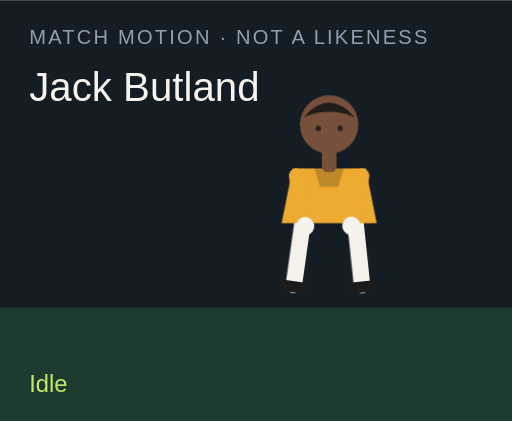
t = 0.00 s
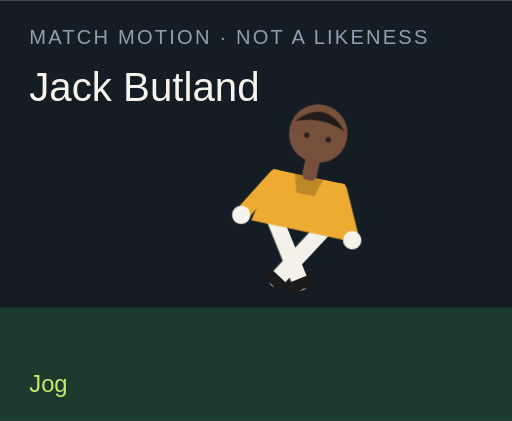
t = 1.50 s
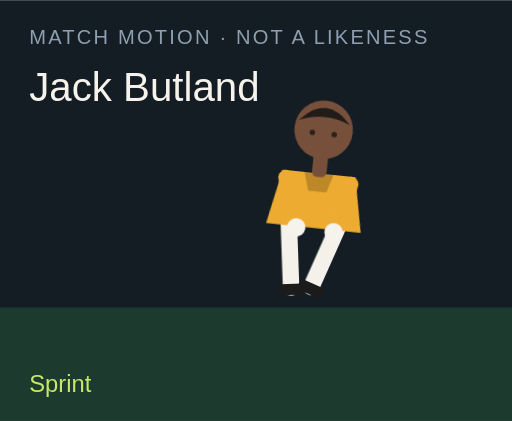
t = 3.00 s
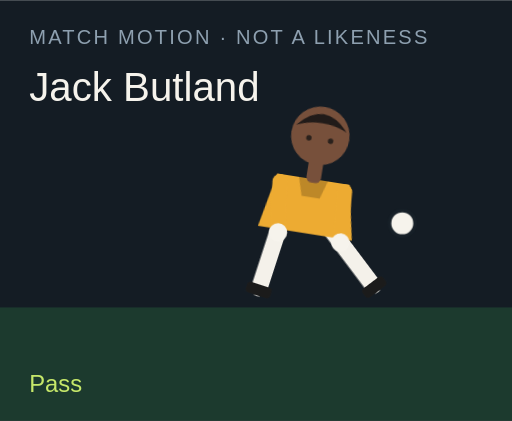
t = 4.50 s
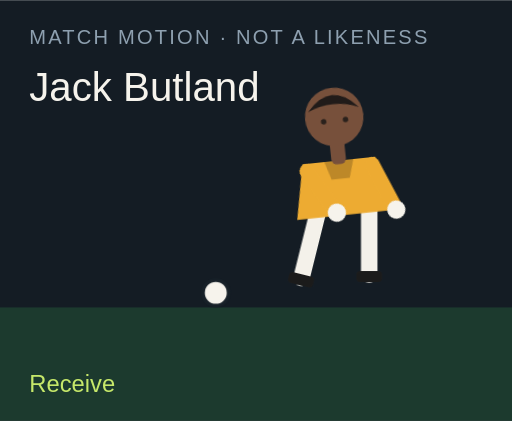
t = 6.00 s
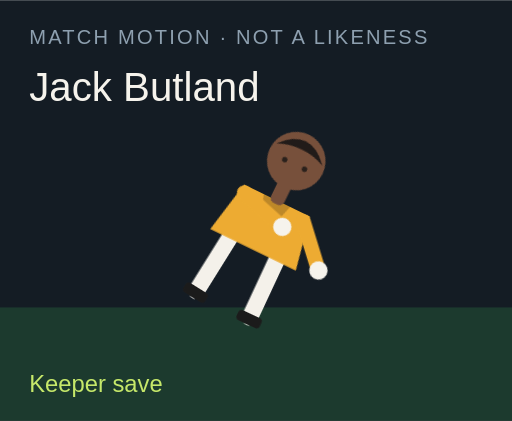
t = 7.50 s

The animated SVG that drew these frames (rendered in a browser with its animation timeline set to each time). Animation: 18 CSS @keyframes rules; one cycle of 9.00 s, repeats indefinitely.

<?xml version="1.0" encoding="UTF-8"?>
<svg xmlns="http://www.w3.org/2000/svg" viewBox="0 0 280 230" role="img">
  <style>@media (prefers-reduced-motion: reduce){animate,animateTransform{display:none}}</style>
  <rect width="280" height="230" fill="#141c24"/>
  <rect y="168" width="280" height="62" fill="#1c3a2e"/>
  <text x="16" y="24" fill="#8ea0b0" font-family="Arial,sans-serif" font-size="11" letter-spacing="1.2">MATCH MOTION · NOT A LIKENESS</text>
  <text x="16" y="55" fill="#f6f3ec" font-family="Impact,sans-serif" font-size="22">Jack Butland</text>
  <circle r="7" fill="#f6f3ec" stroke="#172028" stroke-width="2" id="motion-5066" cx="150" cy="160" opacity="0">
    
    
    
  </circle>
  <g transform="translate(132 40)">
    <g id="motion-5088" transform="rotate(0 48 90)">
      
      <g id="motion-5090" transform="translate(0 0)">
        
        <g transform="translate(34 78)"><g id="motion-5092" transform="rotate(8)"><path d="M0 0 V38" stroke="#f4f1ea" stroke-width="9" stroke-linecap="round"/><rect x="-7" y="36" width="14" height="6" rx="2" fill="#1b1b1b"/></g></g>
        <g transform="translate(62 78)"><g id="motion-5094" transform="rotate(-6)"><path d="M0 0 V38" stroke="#f4f1ea" stroke-width="9" stroke-linecap="round"/><rect x="-7" y="36" width="14" height="6" rx="2" fill="#1b1b1b"/></g></g>
        <path d="M28 52 h40 l6 30 H22 Z" fill="#edab32"/>
        <path d="M40 52 h16 l-3 10 H43 Z" fill="#000" opacity=".2"/>
        <g transform="translate(30 56)"><g id="motion-5096" transform="rotate(-10)"><path d="M0 0 V28" stroke="#edab32" stroke-width="8" stroke-linecap="round"/><circle cx="0" cy="28" r="5" fill="#f6f3ec"/></g></g>
        <g transform="translate(66 56)"><g id="motion-5098" transform="rotate(12)"><path d="M0 0 V28" stroke="#edab32" stroke-width="8" stroke-linecap="round"/><circle cx="0" cy="28" r="5" fill="#f6f3ec"/></g></g>
        <rect x="44" y="40" width="8" height="14" rx="3" fill="#77503b"/>
        <circle cx="48" cy="28" r="16" fill="#77503b"/>
        <path d="M34 24 Q48 8 62 24 Q48 18 34 24" fill="#211b19"/>
        <circle cx="42" cy="30" r="1.5" fill="#2a211c"/><circle cx="54" cy="30" r="1.5" fill="#2a211c"/>
      </g>
    </g>
  </g>
  <text x="16" y="214" fill="#c6e86a" font-family="Arial,sans-serif" font-size="13" opacity="1" id="motion-5070">Idle</text><text x="16" y="214" fill="#c6e86a" font-family="Arial,sans-serif" font-size="13" opacity="0" id="motion-5072">Jog</text><text x="16" y="214" fill="#c6e86a" font-family="Arial,sans-serif" font-size="13" opacity="0" id="motion-5074">Sprint</text><text x="16" y="214" fill="#c6e86a" font-family="Arial,sans-serif" font-size="13" opacity="0" id="motion-5076">Dribble</text><text x="16" y="214" fill="#c6e86a" font-family="Arial,sans-serif" font-size="13" opacity="0" id="motion-5078">Pass</text><text x="16" y="214" fill="#c6e86a" font-family="Arial,sans-serif" font-size="13" opacity="0" id="motion-5080">Shoot</text><text x="16" y="214" fill="#c6e86a" font-family="Arial,sans-serif" font-size="13" opacity="0" id="motion-5082">Receive</text><text x="16" y="214" fill="#c6e86a" font-family="Arial,sans-serif" font-size="13" opacity="0" id="motion-5084">Keeper save</text><text x="16" y="214" fill="#c6e86a" font-family="Arial,sans-serif" font-size="13" opacity="0" id="motion-5086">Gloves up</text>
<style>@keyframes track-5067{0%{cx:150px}11.1%{cx:156px}22.2%{cx:164px}33.300000000000004%{cx:142px}44.4%{cx:190px}55.60000000000001%{cx:250px}66.7%{cx:118px}77.8%{cx:150px}88.9%{cx:150px}100%{cx:150px}}@keyframes track-5068{0%{cy:160px}11.1%{cy:158px}22.2%{cy:154px}33.300000000000004%{cy:156px}44.4%{cy:148px}55.60000000000001%{cy:96px}66.7%{cy:160px}77.8%{cy:160px}88.9%{cy:160px}100%{cy:160px}}@keyframes track-5069{0%{opacity:0}11.1%{opacity:0}22.2%{opacity:0}33.300000000000004%{opacity:1}44.4%{opacity:1}55.60000000000001%{opacity:1}66.7%{opacity:1}77.8%{opacity:0}88.9%{opacity:0}100%{opacity:0}}@keyframes track-5071{0%{opacity:1}11.1%{opacity:0}22.2%{opacity:0}33.300000000000004%{opacity:0}44.4%{opacity:0}55.60000000000001%{opacity:0}66.7%{opacity:0}77.8%{opacity:0}88.9%{opacity:0}100%{opacity:1}}@keyframes track-5073{0%{opacity:0}11.1%{opacity:1}22.2%{opacity:0}33.300000000000004%{opacity:0}44.4%{opacity:0}55.60000000000001%{opacity:0}66.7%{opacity:0}77.8%{opacity:0}88.9%{opacity:0}100%{opacity:0}}@keyframes track-5075{0%{opacity:0}11.1%{opacity:0}22.2%{opacity:1}33.300000000000004%{opacity:0}44.4%{opacity:0}55.60000000000001%{opacity:0}66.7%{opacity:0}77.8%{opacity:0}88.9%{opacity:0}100%{opacity:0}}@keyframes track-5077{0%{opacity:0}11.1%{opacity:0}22.2%{opacity:0}33.300000000000004%{opacity:1}44.4%{opacity:0}55.60000000000001%{opacity:0}66.7%{opacity:0}77.8%{opacity:0}88.9%{opacity:0}100%{opacity:0}}@keyframes track-5079{0%{opacity:0}11.1%{opacity:0}22.2%{opacity:0}33.300000000000004%{opacity:0}44.4%{opacity:1}55.60000000000001%{opacity:0}66.7%{opacity:0}77.8%{opacity:0}88.9%{opacity:0}100%{opacity:0}}@keyframes track-5081{0%{opacity:0}11.1%{opacity:0}22.2%{opacity:0}33.300000000000004%{opacity:0}44.4%{opacity:0}55.60000000000001%{opacity:1}66.7%{opacity:0}77.8%{opacity:0}88.9%{opacity:0}100%{opacity:0}}@keyframes track-5083{0%{opacity:0}11.1%{opacity:0}22.2%{opacity:0}33.300000000000004%{opacity:0}44.4%{opacity:0}55.60000000000001%{opacity:0}66.7%{opacity:1}77.8%{opacity:0}88.9%{opacity:0}100%{opacity:0}}@keyframes track-5085{0%{opacity:0}11.1%{opacity:0}22.2%{opacity:0}33.300000000000004%{opacity:0}44.4%{opacity:0}55.60000000000001%{opacity:0}66.7%{opacity:0}77.8%{opacity:1}88.9%{opacity:0}100%{opacity:0}}@keyframes track-5087{0%{opacity:0}11.1%{opacity:0}22.2%{opacity:0}33.300000000000004%{opacity:0}44.4%{opacity:0}55.60000000000001%{opacity:0}66.7%{opacity:0}77.8%{opacity:0}88.9%{opacity:1}100%{opacity:0}}@keyframes track-5089{0%{transform:rotate(0deg)}11.1%{transform:rotate(8deg)}22.2%{transform:rotate(16deg)}33.300000000000004%{transform:rotate(6deg)}44.4%{transform:rotate(4deg)}55.60000000000001%{transform:rotate(14deg)}66.7%{transform:rotate(-6deg)}77.8%{transform:rotate(52deg)}88.9%{transform:rotate(0deg)}100%{transform:rotate(0deg)}}@keyframes track-5091{0%{transform:translate(0px,0px)}11.1%{transform:translate(0px,-3px)}22.2%{transform:translate(0px,-6px)}33.300000000000004%{transform:translate(0px,-2px)}44.4%{transform:translate(0px,2px)}55.60000000000001%{transform:translate(0px,-4px)}66.7%{transform:translate(0px,1px)}77.8%{transform:translate(0px,16px)}88.9%{transform:translate(0px,-12px)}100%{transform:translate(0px,0px)}}@keyframes track-5093{0%{transform:rotate(8deg)}11.1%{transform:rotate(-26deg)}22.2%{transform:rotate(-42deg)}33.300000000000004%{transform:rotate(-8deg)}44.4%{transform:rotate(6deg)}55.60000000000001%{transform:rotate(12deg)}66.7%{transform:rotate(20deg)}77.8%{transform:rotate(18deg)}88.9%{transform:rotate(-6deg)}100%{transform:rotate(8deg)}}@keyframes track-5095{0%{transform:rotate(-6deg)}11.1%{transform:rotate(24deg)}22.2%{transform:rotate(38deg)}33.300000000000004%{transform:rotate(18deg)}44.4%{transform:rotate(-38deg)}55.60000000000001%{transform:rotate(-54deg)}66.7%{transform:rotate(6deg)}77.8%{transform:rotate(-8deg)}88.9%{transform:rotate(6deg)}100%{transform:rotate(-6deg)}}@keyframes track-5097{0%{transform:rotate(-10deg)}11.1%{transform:rotate(24deg)}22.2%{transform:rotate(36deg)}33.300000000000004%{transform:rotate(-18deg)}44.4%{transform:rotate(10deg)}55.60000000000001%{transform:rotate(-24deg)}66.7%{transform:rotate(-30deg)}77.8%{transform:rotate(-70deg)}88.9%{transform:rotate(-78deg)}100%{transform:rotate(-10deg)}}@keyframes track-5099{0%{transform:rotate(12deg)}11.1%{transform:rotate(-20deg)}22.2%{transform:rotate(-32deg)}33.300000000000004%{transform:rotate(14deg)}44.4%{transform:rotate(-26deg)}55.60000000000001%{transform:rotate(18deg)}66.7%{transform:rotate(-22deg)}77.8%{transform:rotate(-8deg)}88.9%{transform:rotate(-78deg)}100%{transform:rotate(12deg)}}@media(prefers-reduced-motion:no-preference){#motion-5066{animation:track-5067 9s linear infinite both,track-5068 9s linear infinite both,track-5069 9s steps(1,end) infinite both}#motion-5070{animation:track-5071 9s steps(1,end) infinite both}#motion-5072{animation:track-5073 9s steps(1,end) infinite both}#motion-5074{animation:track-5075 9s steps(1,end) infinite both}#motion-5076{animation:track-5077 9s steps(1,end) infinite both}#motion-5078{animation:track-5079 9s steps(1,end) infinite both}#motion-5080{animation:track-5081 9s steps(1,end) infinite both}#motion-5082{animation:track-5083 9s steps(1,end) infinite both}#motion-5084{animation:track-5085 9s steps(1,end) infinite both}#motion-5086{animation:track-5087 9s steps(1,end) infinite both}#motion-5088{animation:track-5089 9s linear infinite both}#motion-5090{animation:track-5091 9s linear infinite both}#motion-5092{animation:track-5093 9s linear infinite both}#motion-5094{animation:track-5095 9s linear infinite both}#motion-5096{animation:track-5097 9s linear infinite both}#motion-5098{animation:track-5099 9s linear infinite both}}</style></svg>
